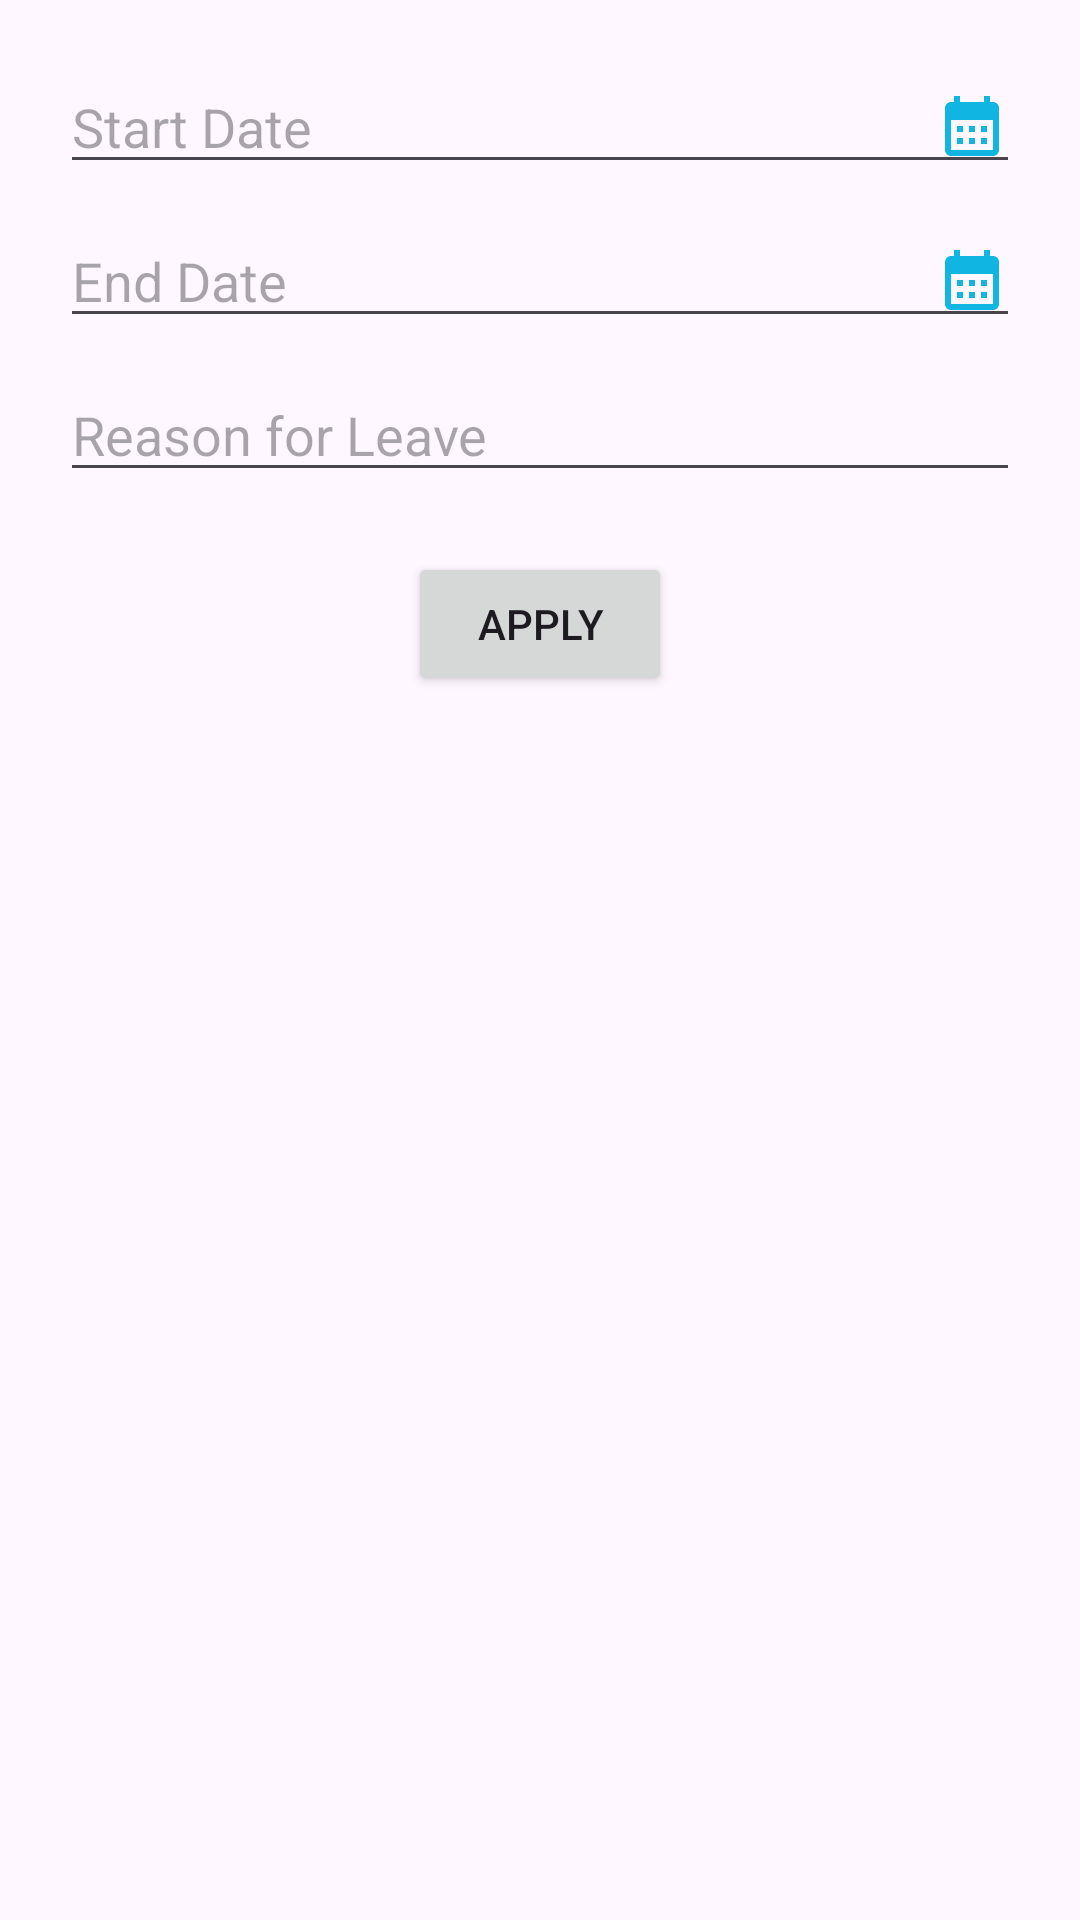

Write the Android layout XML for this screen, with the resource values it uses.
<!-- AndroidManifest.xml: application theme Theme.MyApplication -->
<!-- res/layout/dialog_apply_leave.xml -->
<?xml version="1.0" encoding="utf-8"?>
<LinearLayout xmlns:android="http://schemas.android.com/apk/res/android"
    android:layout_width="match_parent"
    android:layout_height="wrap_content"
    android:orientation="vertical"
    android:padding="20dp"
    >

    <EditText
        android:id="@+id/startDate"
        android:layout_width="match_parent"
        android:layout_height="wrap_content"
        android:hint="Start Date"
        android:focusable="false"
        android:drawableEnd="@drawable/ic_calendar"
        android:clickable="true" />

    <EditText
        android:id="@+id/endDate"
        android:layout_width="match_parent"
        android:layout_height="wrap_content"
        android:hint="End Date"
        android:focusable="false"
        android:clickable="true"
        android:drawableEnd="@drawable/ic_calendar"
        android:layout_marginTop="10dp" />


    <EditText
        android:id="@+id/reason"
        android:layout_width="match_parent"
        android:layout_height="wrap_content"
        android:hint="Reason for Leave"
        android:inputType="textMultiLine"
        android:layout_marginTop="10dp" />

    <Button
        android:id="@+id/submitLeave"
        android:layout_width="wrap_content"
        android:layout_height="wrap_content"
        android:layout_gravity="center"
        android:layout_marginTop="20dp"
        android:text="Apply" />
</LinearLayout>
<!-- resources referenced by this layout -->
<resources>
  <!-- drawable ic_calendar (drawable) -->
  <vector xmlns:android="http://schemas.android.com/apk/res/android" android:height="24dp" android:tint="#11B5E2" android:viewportHeight="24" android:viewportWidth="24" android:width="24dp">
        
      <path android:fillColor="@android:color/white" android:pathData="M19,4h-1V2h-2v2H8V2H6v2H5C3.89,4 3.01,4.9 3.01,6L3,20c0,1.1 0.89,2 2,2h14c1.1,0 2,-0.9 2,-2V6C21,4.9 20.1,4 19,4zM19,20H5V10h14V20zM9,14H7v-2h2V14zM13,14h-2v-2h2V14zM17,14h-2v-2h2V14zM9,18H7v-2h2V18zM13,18h-2v-2h2V18zM17,18h-2v-2h2V18z"/>
      
  </vector>
  <style name="Theme.MyApplication" parent="Base.Theme.MyApplication" />
  <style name="Base.Theme.MyApplication" parent="Theme.Material3.Light.NoActionBar">
  
          <item name="colorOnPrimary">@color/my_light_on_primary</item>
          <item name="colorSurface">@color/my_light_background</item>
  
          
      </style>
  <color name="my_light_on_primary">#FFFFFF</color>
  <color name="my_light_background">#FFFFFF</color>
</resources>
